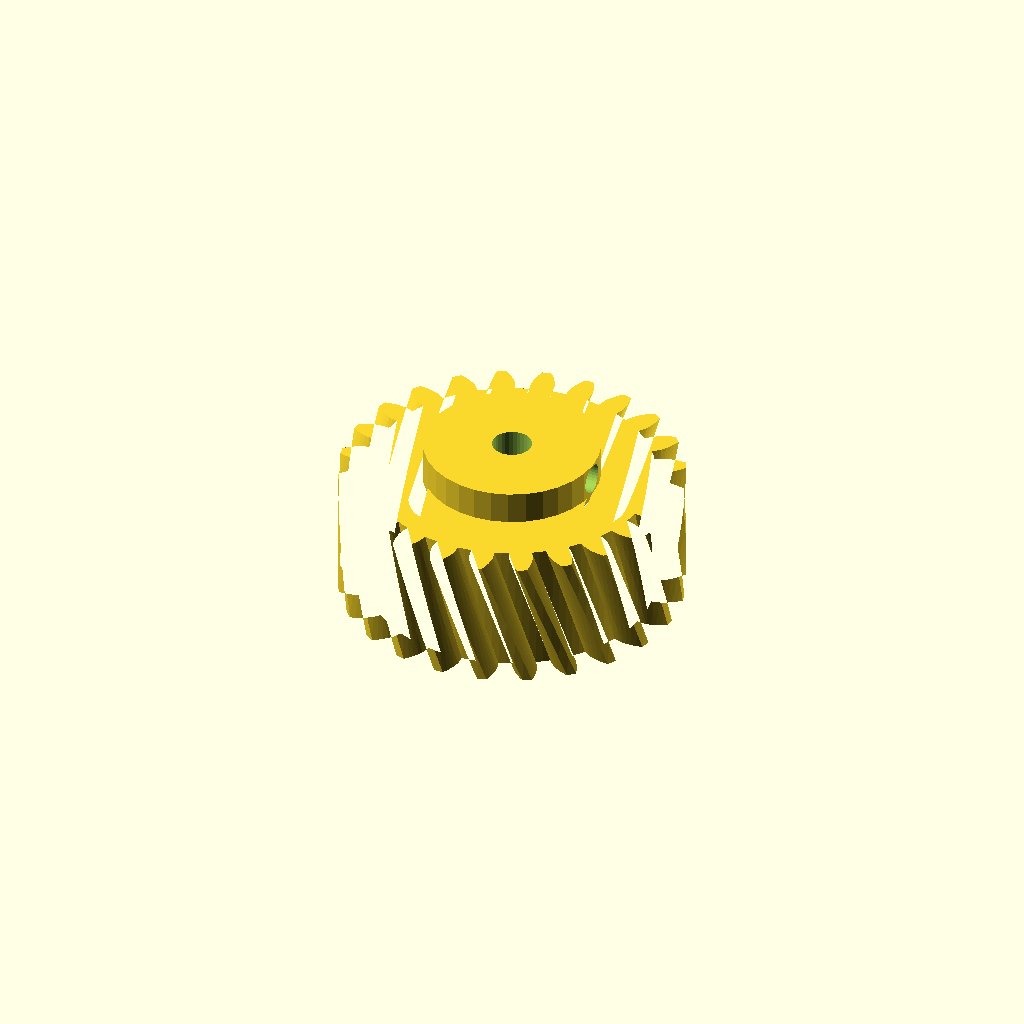
Cell 1: the model at its default parameters.
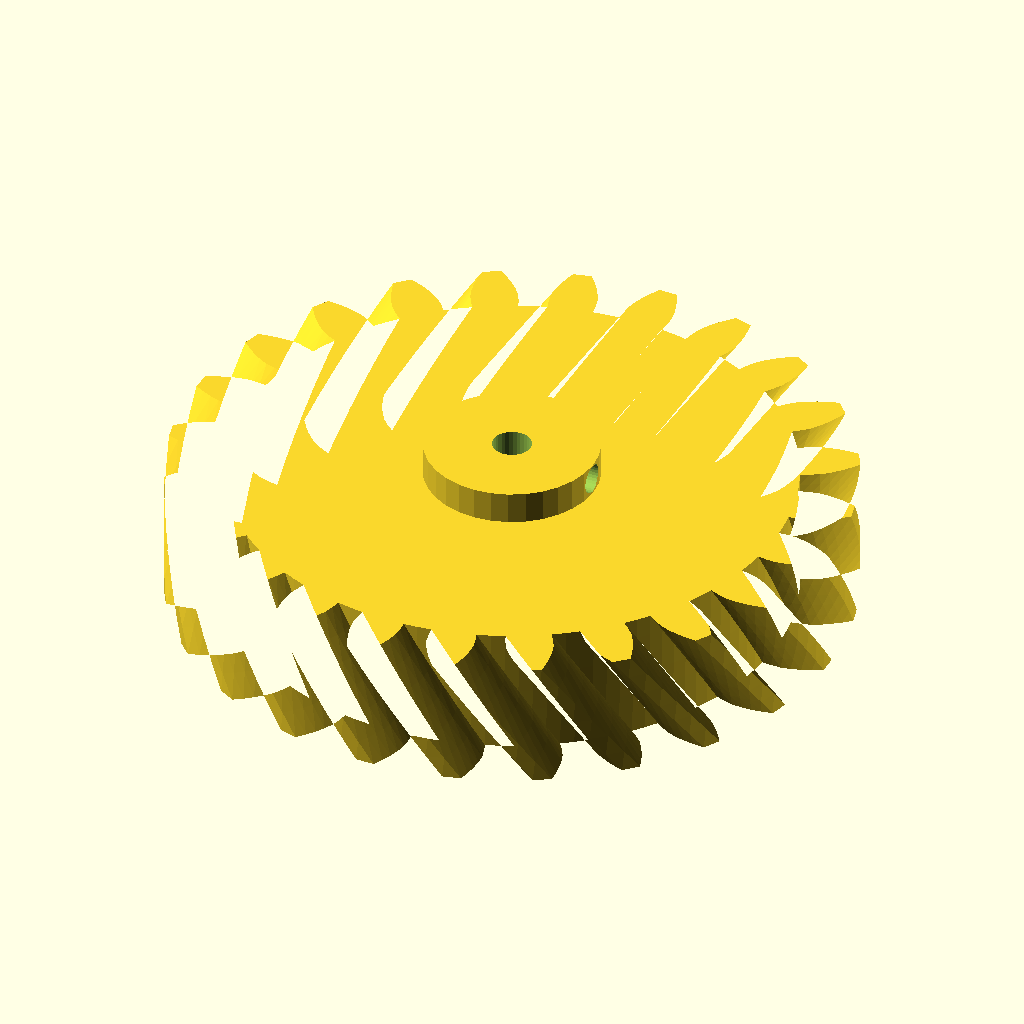
Cell 2: modul = 4 (everything else at default).
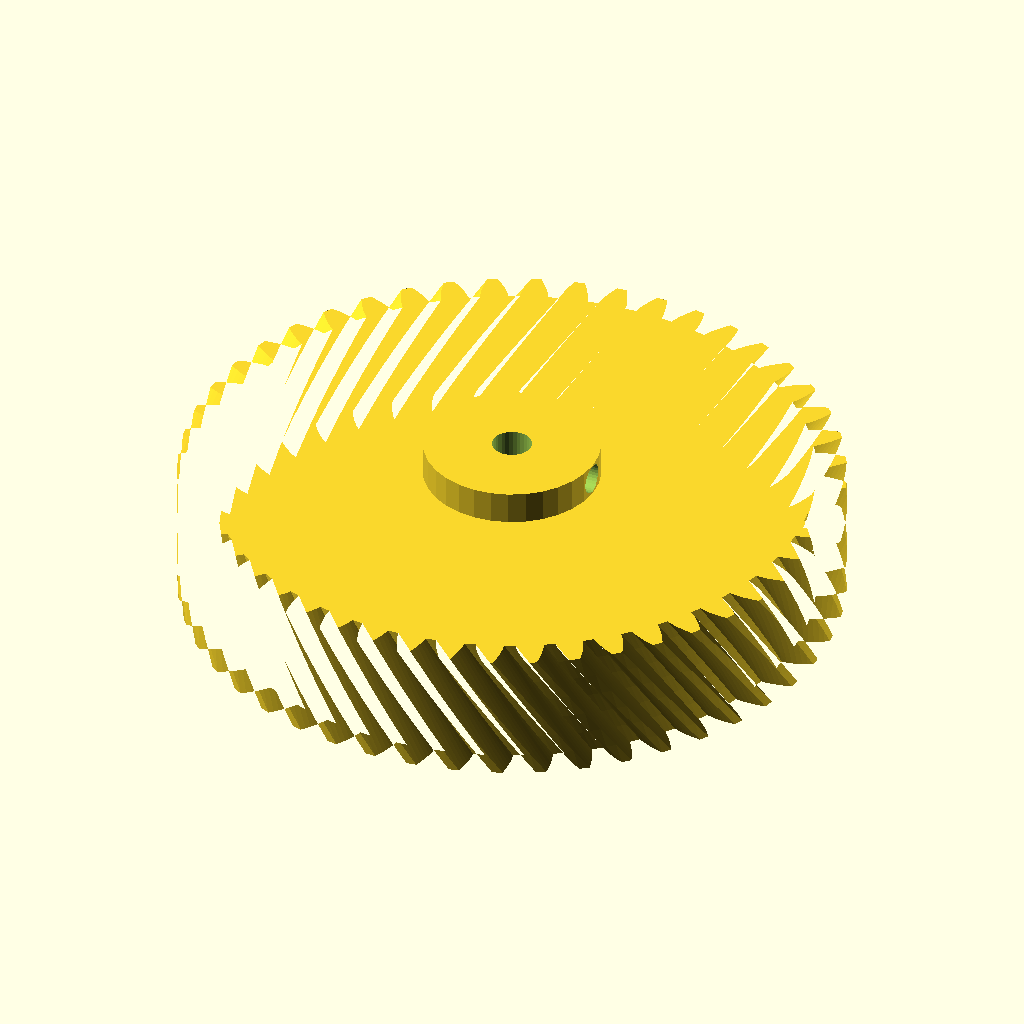
Cell 3: the same model with n_teeth = 48.
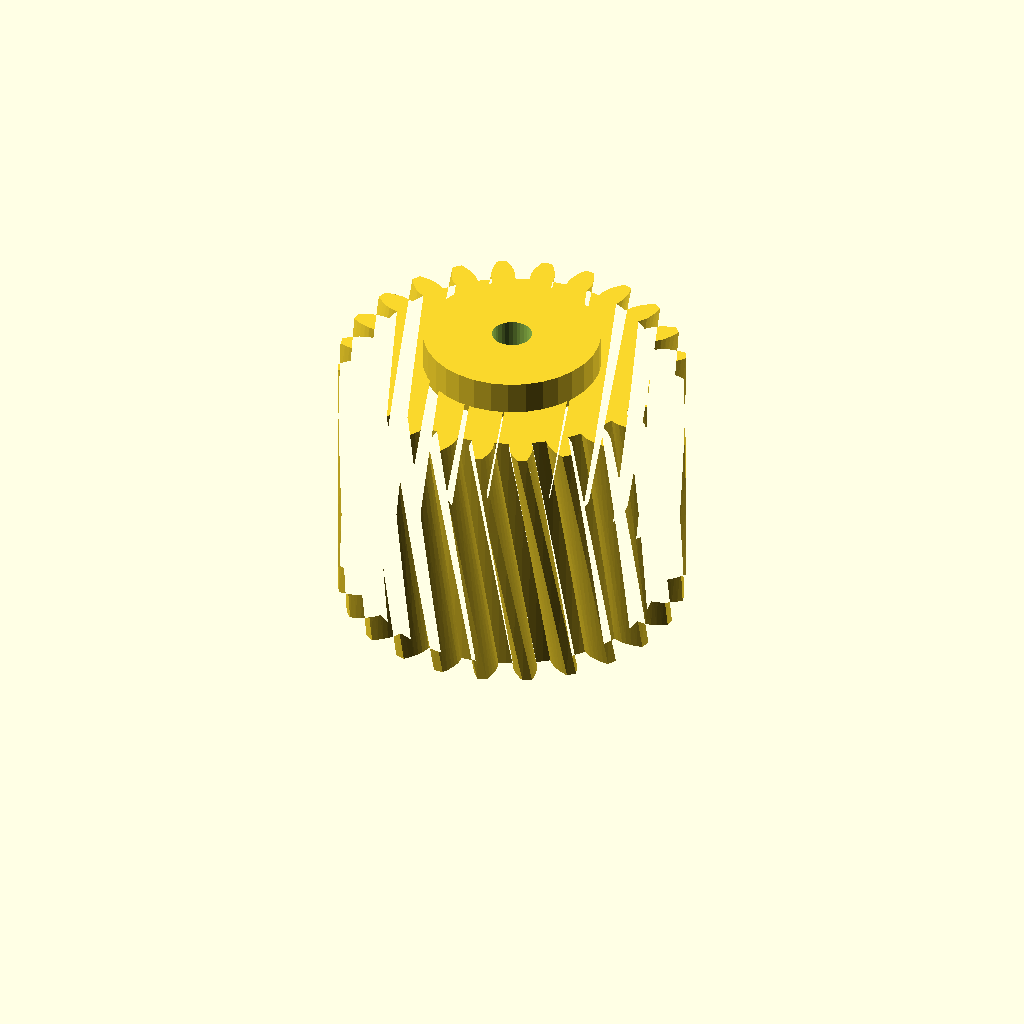
Cell 4 — width set to 40, the other parameters unchanged.
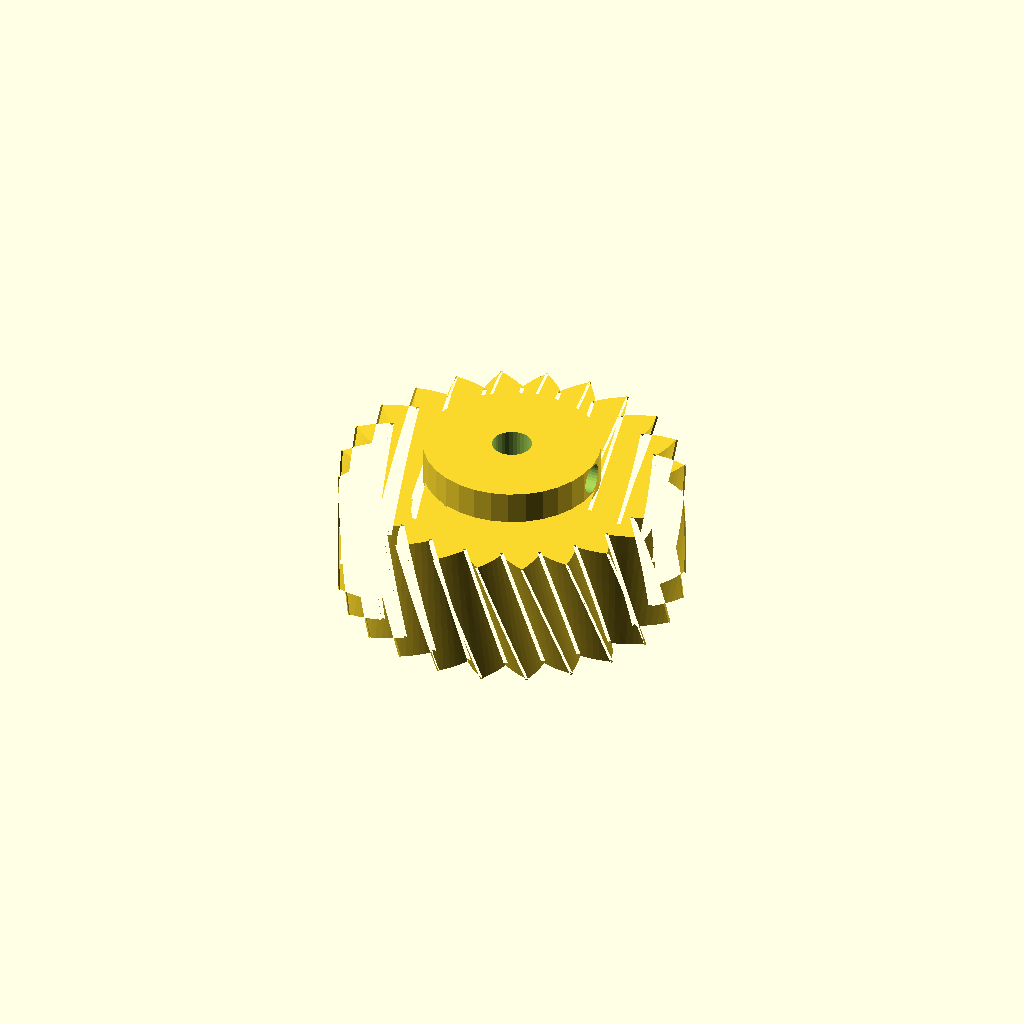
Cell 5: pa = 40 (everything else at default).
One fixed orthographic camera (rotation 55°, 0°, 25°; colour scheme Cornfield) for every cell.
OpenSCAD source file optional_data/data/gen2/helicalgears/part_0007.scad:
$fn = 32;

// ----------------------------------------------------------------------
// Helical gear: m=2 z=24, helix 20 deg, 52 mm x 25 mm
// ----------------------------------------------------------------------

// --- parameters (mm) ---
modul = 2;                // normal module
n_teeth = 24;             // number of teeth
width = 20;               // face width
pa = 20;                  // pressure angle, deg
helix = 20;               // helix angle, deg
twist = 16.67;            // total twist over the face, deg
slices = 6;               // twist divisions
shaft_d = 6;              // shaft bore
boss_d = 26.7;            // hub diameter
boss_h = 5;               // hub above the face
set_d = 4.5;              // set screw tap hole
set_z = 22.5;             // set screw height

/* --- involute profile --- */
pitch_r = modul * n_teeth / 2;
base_r = pitch_r * cos(pa);
tip_r = pitch_r + modul;
root_r = pitch_r - 1.25 * modul;
flank_steps = 6;

function inv_deg(a) = (tan(a) - a * PI / 180) * 180 / PI;
function flank_r(i) = root_r + (tip_r - root_r) * i / flank_steps;
function half_angle(r) = 90 / n_teeth + inv_deg(pa) - inv_deg(acos(min(1, base_r / r)));
function tooth_pt(k, i, side) =
    let (r = flank_r(i), a = k * 360 / n_teeth + side * half_angle(r))
    [r * cos(a), r * sin(a)];

module tooth_profile() {
  polygon(points = [
    for (k = [0 : n_teeth - 1])
      each [
        for (i = [0 : flank_steps]) tooth_pt(k, i, -1),
        for (i = [flank_steps : -1 : 0]) tooth_pt(k, i, 1),
        let (ta = (k + 0.5) * 360 / n_teeth)
          [root_r * cos(ta), root_r * sin(ta)]
      ]
  ]);
}

module gear_disc() {
  linear_extrude(height = width, twist = twist, slices = slices) tooth_profile();
}

module hub_boss() {
  translate([0, 0, width - 1]) cylinder(h = boss_h + 1, d = boss_d);
}

difference() {
  union() {
    gear_disc();
    hub_boss();
  }
  translate([0, 0, -1]) cylinder(h = width + boss_h + 3, d = shaft_d);
  /* set screw, drilled radially */
  translate([-1, 0, set_z]) rotate([0, 90, 0]) cylinder(h = boss_d / 2 + 3, d = set_d);
}
Parameter table extracted from the source (name, type, default, range or options):
modul: number, default 2
n_teeth: number, default 24
width: number, default 20
pa: number, default 20
helix: number, default 20
twist: number, default 16.67
slices: number, default 6
shaft_d: number, default 6
boss_d: number, default 26.7
boss_h: number, default 5
set_d: number, default 4.5
set_z: number, default 22.5
flank_steps: number, default 6
